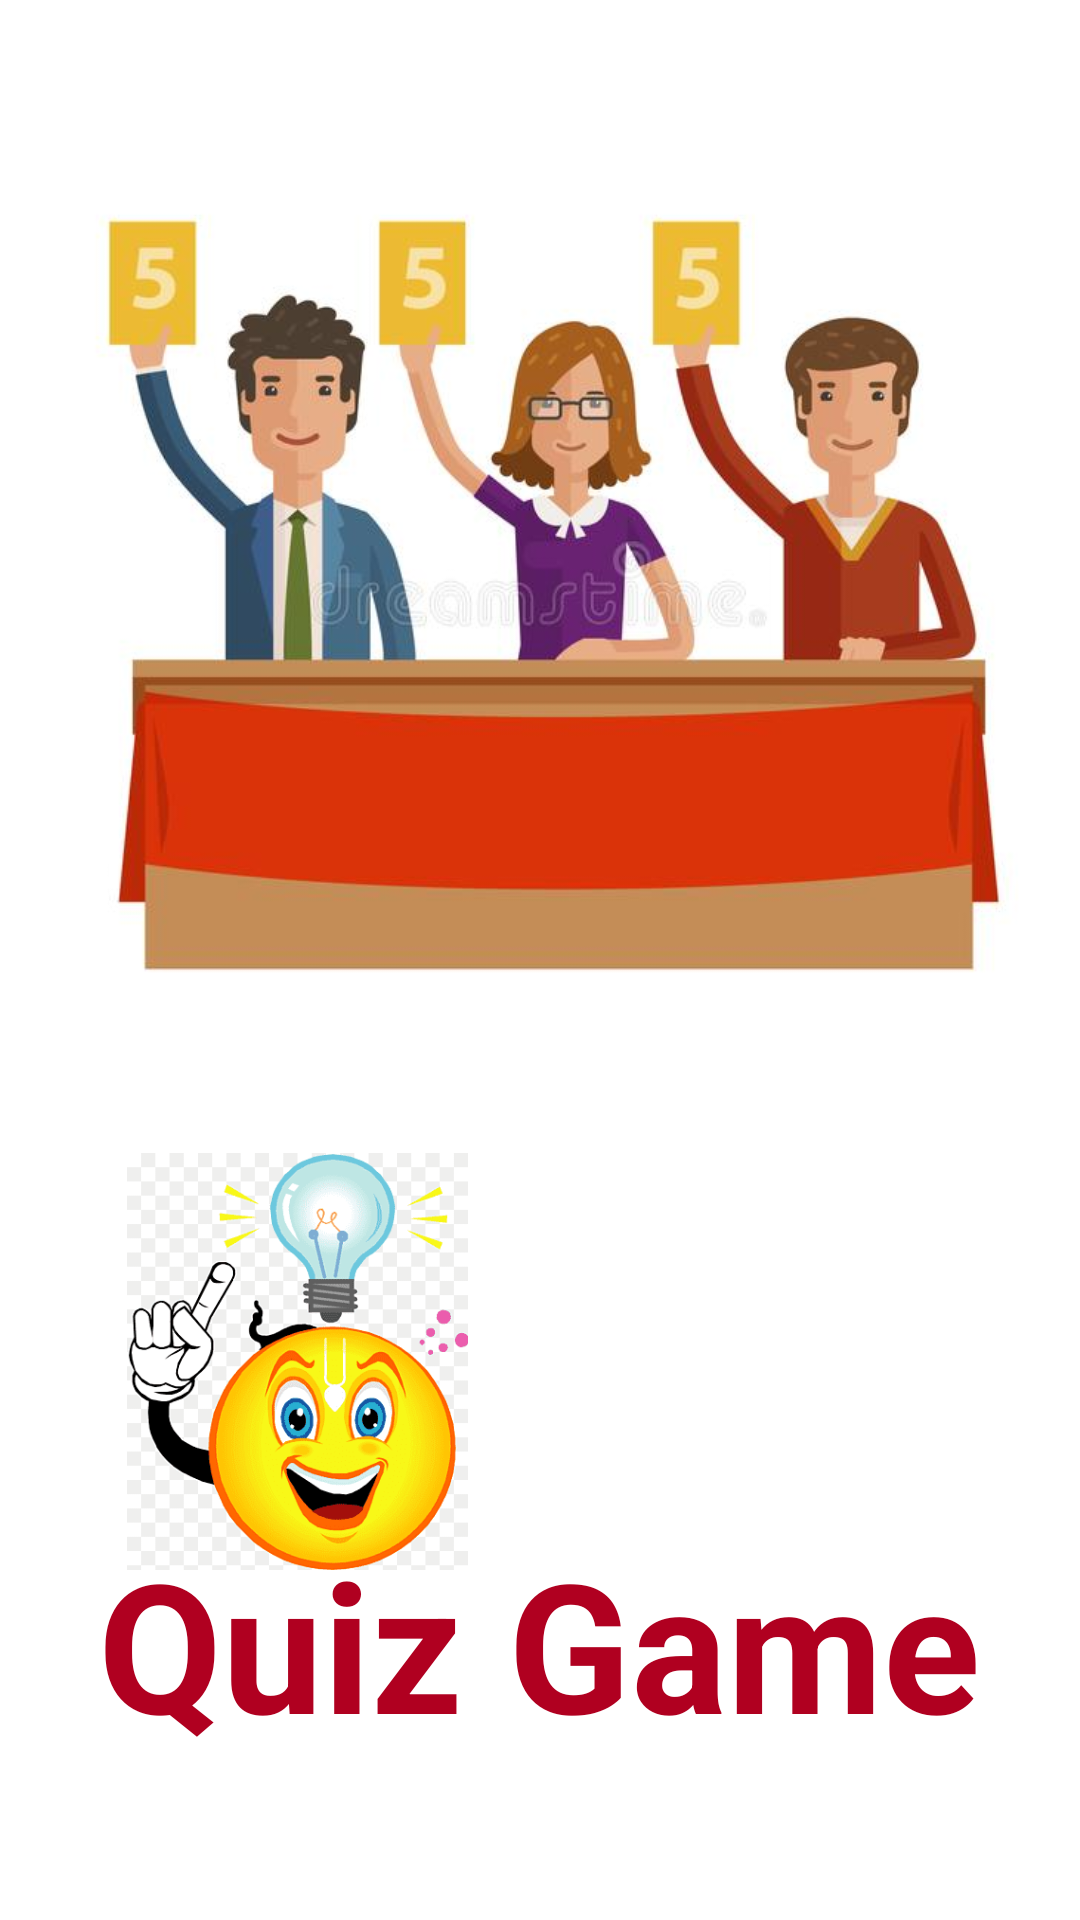

Layout XML and referenced resources for this Android screen:
<!-- AndroidManifest.xml: activity theme AppThemeSplash -->
<!-- res/layout/activity_welcome.xml -->
<?xml version="1.0" encoding="utf-8"?>
<androidx.constraintlayout.widget.ConstraintLayout xmlns:android="http://schemas.android.com/apk/res/android"
    xmlns:app="http://schemas.android.com/apk/res-auto"
    xmlns:tools="http://schemas.android.com/tools"
    android:layout_width="match_parent"
    android:layout_height="match_parent"
    tools:context=".WelcomeActivity">

    <ImageView
        android:id="@+id/imageView"
        android:layout_width="394dp"
        android:layout_height="349dp"
        app:layout_constraintBottom_toBottomOf="parent"
        app:layout_constraintEnd_toEndOf="parent"
        app:layout_constraintHorizontal_bias="0.47"
        app:layout_constraintStart_toStartOf="parent"
        app:layout_constraintTop_toTopOf="parent"
        app:layout_constraintVertical_bias="0.062"
        app:srcCompat="@drawable/triplescore_five" />

    <TextView
        android:id="@+id/textViewSplash"
        android:layout_width="wrap_content"
        android:layout_height="wrap_content"
        android:text="Quiz Game"
        android:textColor="@color/design_default_color_error"
        android:textSize="60sp"
        android:textStyle="bold"
        app:layout_constraintBottom_toBottomOf="parent"
        app:layout_constraintEnd_toEndOf="parent"
        app:layout_constraintHorizontal_bias="0.495"
        app:layout_constraintStart_toStartOf="parent"
        app:layout_constraintTop_toBottomOf="@+id/imageView"
        app:layout_constraintVertical_bias="0.729" />

    <ImageView
        android:id="@+id/imageView2"
        android:layout_width="197dp"
        android:layout_height="139dp"
        app:layout_constraintBottom_toBottomOf="parent"
        app:layout_constraintEnd_toEndOf="parent"
        app:layout_constraintHorizontal_bias="0.004"
        app:layout_constraintStart_toStartOf="parent"
        app:layout_constraintTop_toTopOf="parent"
        app:layout_constraintVertical_bias="0.767"
        app:srcCompat="@drawable/login_remembe" />
</androidx.constraintlayout.widget.ConstraintLayout>
<!-- resources referenced by this layout -->
<resources>
  <!-- drawable login_remembe: png bitmap (drawable, 19343 bytes) -->
  <!-- drawable triplescore_five: jpg bitmap (drawable, 30933 bytes) -->
  <style name="AppThemeSplash" parent="Theme.MaterialComponents.DayNight.NoActionBar">
          
          <item name="colorPrimary">@color/purple_500</item>
          <item name="colorPrimaryVariant">@color/purple_700</item>
          <item name="colorOnPrimary">@color/white</item>
          
          <item name="colorSecondary">@color/teal_200</item>
          <item name="colorSecondaryVariant">@color/teal_700</item>
          <item name="colorOnSecondary">@color/black</item>
          
          <item name="android:statusBarColor">?attr/colorPrimaryVariant</item>
          
      </style>
  <!-- not gathered from this repository: default colours our renderer supplied (Android Studio template values) -->
  <color name="purple_500">#FF6200EE</color>
  <color name="purple_700">#FF3700B3</color>
  <color name="teal_200">#FF03DAC5</color>
  <color name="teal_700">#FF018786</color>
  <color name="black">#FF000000</color>
  <color name="white">#FFFFFFFF</color>
</resources>
